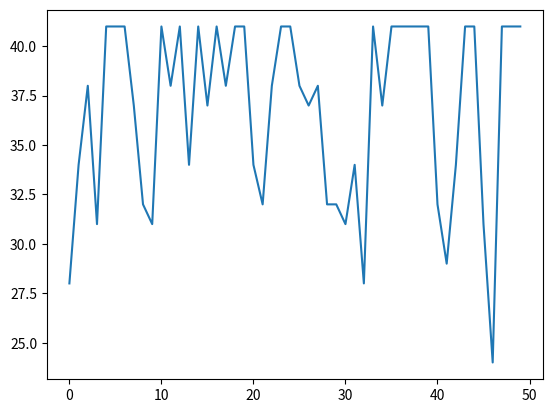

This figure's Python source:
import random
from typing import List
import numpy as np
import matplotlib.pyplot as plt


class Item:
    def __init__(self, name, weight, value):
        self.name = name
        self.weight = weight
        self.value = value


class Individual:
    def __init__(self, bits: List[int]):
        self.bits = bits
    
    def __str__(self):
        return repr(self.bits)

    def __hash__(self):
        return hash(str(self.bits))
    
    def fitness(self) -> float:
        """
        total_value = sum([
            bit * item.value
            for item, bit in zip(items, self.bits)
        ])

        total_weight = sum([
            bit * item.weight
            for item, bit in zip(items, self.bits)
        ])

        if total_weight <= MAX_KNAPSACK_WEIGHT:
            return total_value
        
        return 0
        """
        total_value = 0
        for i in range(len(self.bits)):
            total_value += self.bits[i]*items[i].value
        return total_value
    
    def weight(self) -> float:
        total_weight = sum([
            bit * item.weight
            for item, bit in zip(items, self.bits)
        ])
        return total_weight
        


MAX_KNAPSACK_WEIGHT = 20
CROSSOVER_RATE = 0.53
MUTATION_RATE = 0.013
REPRODUCTION_RATE = 0.15

items = [
    Item("A", 7, 9),
    Item("B", 4, 3),
    Item("C", 11, 10),
    Item("D", 8, 15),
    Item("E", 6, 4)
]


def generate_initial_population(count=6) -> List[Individual]:
    population = set()

    # generate initial population having `count` individuals
    while len(population) != count:
        # pick random bits one for each item and 
        # create an individual 
        bits = [
            random.choice([0, 1])
            for _ in items
        ]
        population.add(Individual(bits))

    return list(population)


def selection(population: List[Individual]) -> List[Individual]:
    parents = []
    
    # randomly shuffle the population
    random.shuffle(population)

    # we use the first 4 individuals
    # run a tournament between them and
    # get two fit parents for the next steps of evolution

    # tournament between first and second
    if population[0].fitness() >= population[1].fitness():
        parents.append(population[0])
    else:
        parents.append(population[1])
    
    # tournament between third and fourth
    if population[2].fitness() >= population[3].fitness():
        parents.append(population[2])
    else:
        parents.append(population[3])

    return parents


def crossover(parents: List[Individual]) -> List[Individual]:
    N = len(items)

    child1 = parents[0].bits[:N//2] + parents[1].bits[N//2:]
    child2 = parents[0].bits[N//2:] + parents[1].bits[:N//2]

    return [Individual(child1), Individual(child2)]


def mutate(individuals: List[Individual]) -> List[Individual]:
    for individual in individuals:
        for i in range(len(individual.bits)):
            if random.random() < MUTATION_RATE:
                # Flip the bit
                individual.bits[i] = ~individual.bits[i]


def next_generation(population: List[Individual]) -> List[Individual]:
    next_gen = []
    population = sorted(population, key=lambda i: i.fitness(), reverse=True)
    index1 = population[0].fitness()
    while len(next_gen) < len(population):
        children = []

        # we run selection and get parents
        parents = selection(population)

        # reproduction
        if random.random() < REPRODUCTION_RATE:
            children = parents
        else:
            # crossover
            if random.random() < CROSSOVER_RATE:
                children = crossover(parents)
            
            # mutation
            if random.random() < MUTATION_RATE:
                mutate(children)
            else:
                children = parents

        if (len(children) == 2):
            if((children[0].weight() <= MAX_KNAPSACK_WEIGHT) and (children[1].weight() <= MAX_KNAPSACK_WEIGHT)):
                next_gen.extend(children)
            else:
                #print("weight trop gros -> enfants rejetés")
                pass
            
            if(children[0].fitness() + children[1].fitness() >= parents[0].fitness() + parents[1].fitness()):
                next_gen.extend(children)
            else:
                pass
                #print("moins bien que les parents -> enfants rejetés")
            
    next_gen = sorted(next_gen, key=lambda i: i.fitness(), reverse=True)
    index2 = next_gen[0].fitness()
    
    if index2 > index1 :
        #print("gen ameliorée")
        return next_gen[:len(population)]
    else :
        #print("gen gardée")
        return population
    


def print_generation(population: List[Individual]):
    for individual in population:
        print(individual.bits, individual.fitness(), individual.weight())
    print()
    print("Average fitness", sum([x.fitness() for x in population])/len(population))
    print("-" * 32)


def average_fitness(population: List[Individual]) -> float:
    return sum([i.fitness() for i in population]) / len(population)


def solve_knapsack() -> Individual:
    population = generate_initial_population()

    avg_fitnesses = []

    for _ in range(200):
        avg_fitnesses.append(average_fitness(population))
        population = next_generation(population)

    population = sorted(population, key=lambda i: i.fitness(), reverse=True)
    return population[0]


if __name__ == '__main__':
    
    tab1 = [p for p in range(0, 50)]
    tab2 = [p for p in range(0, 50)]
    for i in range(50):
        solution = solve_knapsack()
        tab1[i] = solution.fitness()
        print(solution, solution.fitness())
        
        
    plt.plot(tab2, tab1)
    plt.show() # affiche la figure à l'écran
